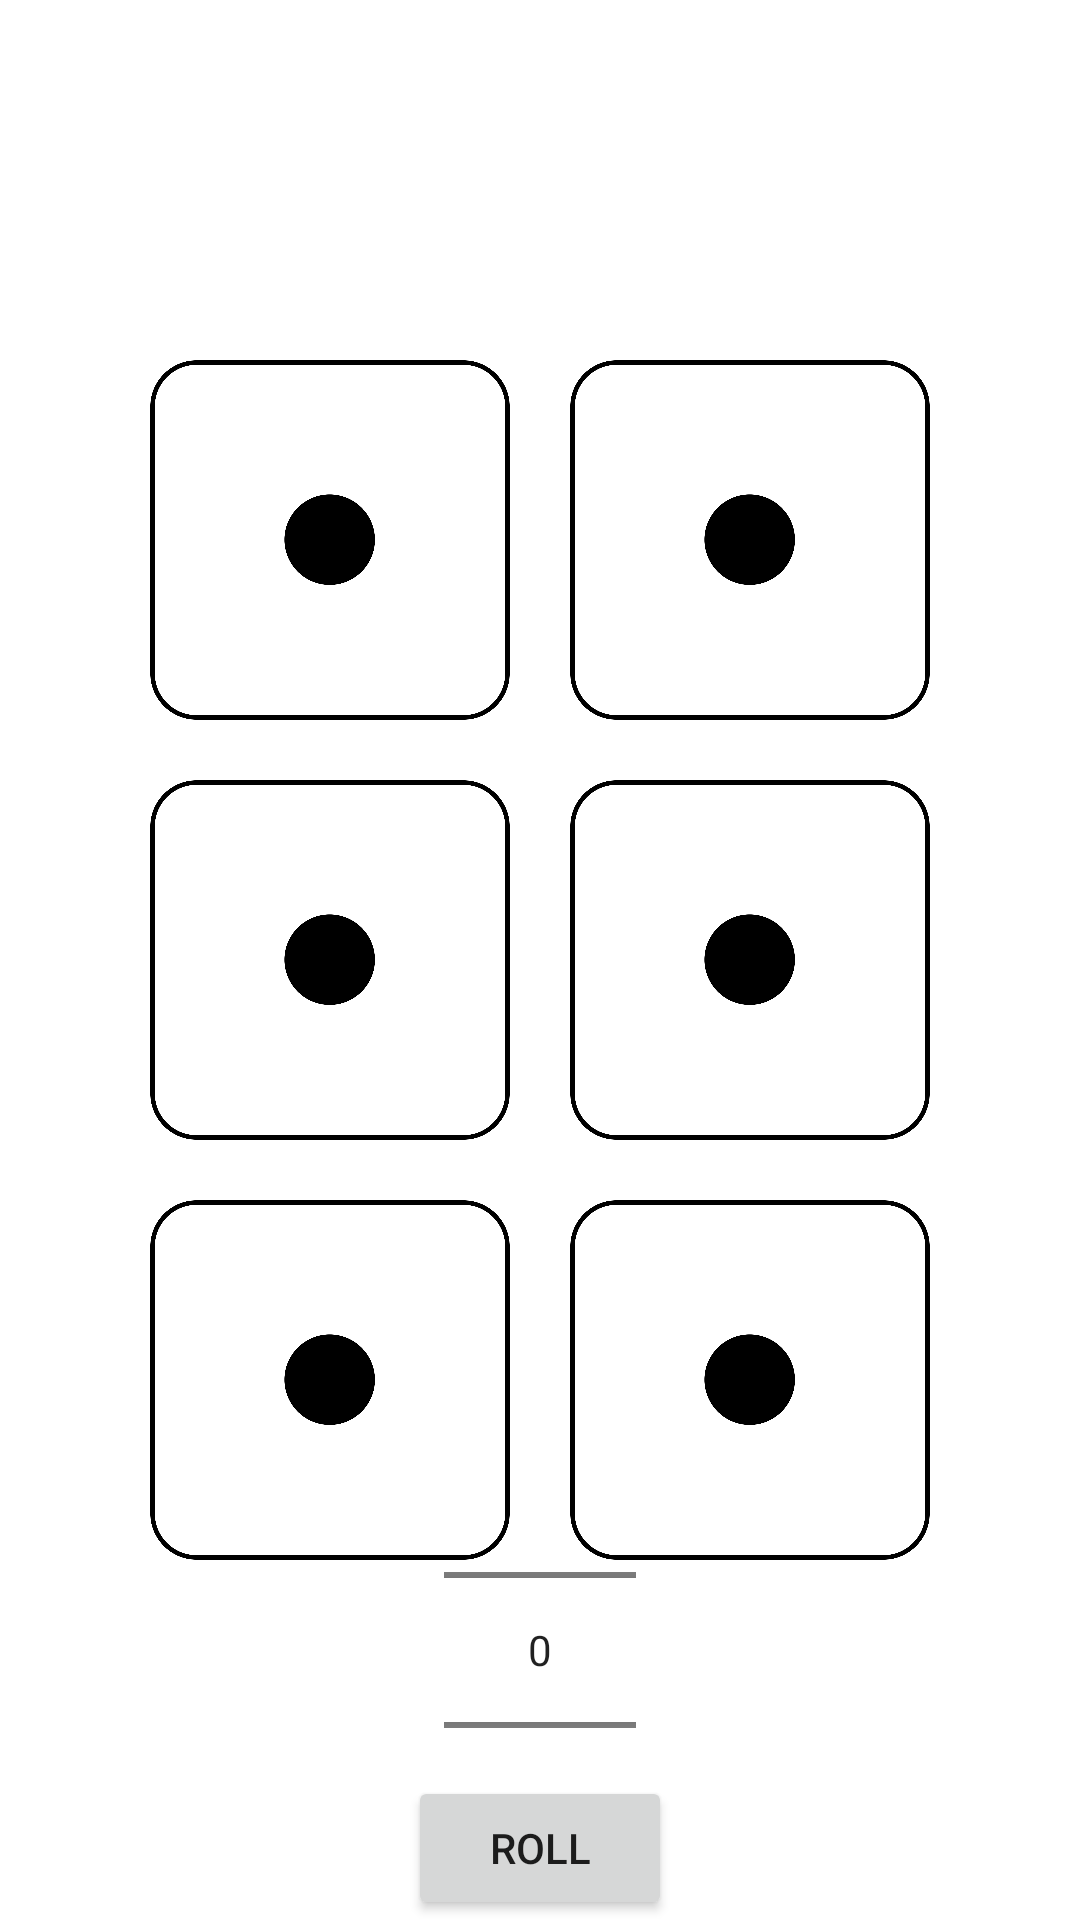

The Android layout XML behind this screen, and the referenced resources:
<!-- AndroidManifest.xml: application theme Theme.CA1DiceCup -->
<!-- res/layout/activity_main.xml -->
<?xml version="1.0" encoding="utf-8"?>
<RelativeLayout xmlns:android="http://schemas.android.com/apk/res/android"
    android:layout_width="match_parent"
    android:layout_height="match_parent"
    xmlns:tools="http://schemas.android.com/tools"
    android:paddingLeft="16dp"
    android:paddingRight="16dp"
    tools:context=".MainActivity">

    <GridLayout
        android:id="@+id/gridLayout"
        android:layout_width="wrap_content"
        android:layout_height="wrap_content"
        android:layout_centerInParent="true"
        android:columnCount="2">

        <ImageView
            android:id="@+id/imgDice1"
            android:layout_width="wrap_content"
            android:layout_height="wrap_content"
            android:layout_margin="10dp"
            android:adjustViewBounds="true"
            android:maxWidth="120dp"
            android:src="@drawable/dice1" />

        <ImageView
            android:id="@+id/imgDice2"
            android:layout_width="wrap_content"
            android:layout_height="wrap_content"
            android:layout_margin="10dp"
            android:adjustViewBounds="true"
            android:maxWidth="120dp"
            android:src="@drawable/dice1" />

        <ImageView
            android:id="@+id/imgDice3"
            android:layout_width="wrap_content"
            android:layout_height="wrap_content"
            android:layout_margin="10dp"
            android:adjustViewBounds="true"
            android:maxWidth="120dp"
            android:src="@drawable/dice1" />

        <ImageView
            android:id="@+id/imgDice4"
            android:layout_width="wrap_content"
            android:layout_height="wrap_content"
            android:layout_margin="10dp"
            android:adjustViewBounds="true"
            android:maxWidth="120dp"
            android:src="@drawable/dice1" />

        <ImageView
            android:id="@+id/imgDice5"
            android:layout_width="wrap_content"
            android:layout_height="wrap_content"
            android:layout_margin="10dp"
            android:adjustViewBounds="true"
            android:maxWidth="120dp"
            android:src="@drawable/dice1" />

        <ImageView
            android:id="@+id/imgDice6"
            android:layout_width="wrap_content"
            android:layout_height="wrap_content"
            android:layout_margin="10dp"
            android:adjustViewBounds="true"
            android:maxWidth="120dp"
            android:src="@drawable/dice1" />

    </GridLayout>

    <NumberPicker
        android:id="@+id/nPRollAmount"
        android:layout_width="wrap_content"
        android:layout_height="wrap_content"
        android:layout_centerHorizontal="true"
        android:layout_alignParentBottom="true"/>

    <Button
        android:id="@+id/btnRoll"
        android:layout_width="wrap_content"
        android:layout_height="wrap_content"
        android:layout_marginHorizontal="6dp"
        android:text="Roll"
        android:layout_centerHorizontal="true"
        android:layout_alignParentBottom="true"/>

</RelativeLayout>
<!-- resources referenced by this layout -->
<resources>
  <!-- drawable dice1: png bitmap (drawable, 27994 bytes) -->
  <style name="Theme.CA1DiceCup" parent="Theme.MaterialComponents.DayNight.DarkActionBar">
          
          <item name="colorPrimary">@color/purple_500</item>
          <item name="colorPrimaryVariant">@color/purple_700</item>
          <item name="colorOnPrimary">@color/white</item>
          
          <item name="colorSecondary">@color/teal_200</item>
          <item name="colorSecondaryVariant">@color/teal_700</item>
          <item name="colorOnSecondary">@color/black</item>
          
          <item name="android:statusBarColor" tools:targetApi="l">?attr/colorPrimaryVariant</item>
          
      </style>
  <!-- not gathered from this repository: default colours our renderer supplied (Android Studio template values) -->
  <color name="purple_500">#FF6200EE</color>
  <color name="purple_700">#FF3700B3</color>
  <color name="teal_200">#FF03DAC5</color>
  <color name="teal_700">#FF018786</color>
  <color name="black">#FF000000</color>
  <color name="white">#FFFFFFFF</color>
</resources>
